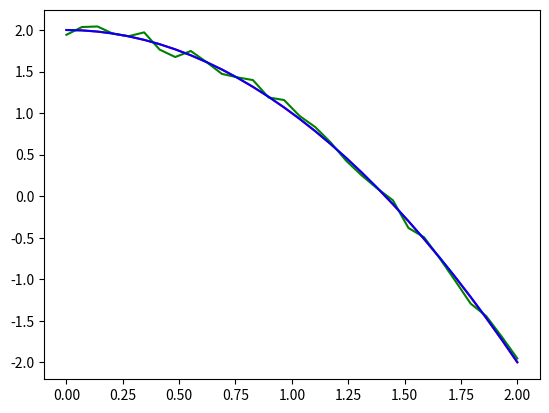

This figure's Python source:
# Test from https://docs.scipy.org/doc/scipy/reference/generated/scipy.optimize.curve_fit.html
# See how to adapt to odes : https://medium.com/@octaviogl69/parameter-estimation-for-differential-equations-part-i-ordinary-differential-equations-443c6ba112ae
# Numpy array that contains the integration times

# import matplotlib.pyplot as plt
# import numpy as np
# from scipy.optimize import curve_fit
#
# def func(x, a, b, c):
#     return a * np.exp(-b * x) + c
#
# y.t = np.linspace(0, 4, 50)
# y = func(y.t, 2.5, 1.3, 0.5)
# np.random.seed(1729)
# y_noise = 0.2 * np.random.normal(size=y.t.size)
# ydata = y + y_noise
# plt.plot(y.t, ydata, 'b-', label='data')
#
# # Fit for the parameters a, b, c of the function func:
# popt, pcov = curve_fit(func, y.t, ydata)
#
# plt.plot(y.t, func(y.t, *popt), 'r-',
#         label='fit: a=%5.3f, b=%5.3f, c=%5.3f' % tuple(popt))
#
# # Constrain the optimization to the region of 0 <= a <= 3, 0 <= b <= 1 and 0 <= c <= 0.5:
# popt, pcov = curve_fit(func, y.t, ydata, bounds=(0, [3., 1., 0.5]))
# plt.plot(y.t, func(y.t, *popt), 'g--',
#          label='fit: a=%5.3f, b=%5.3f, c=%5.3f' % tuple(popt))
#
# plt.xlabel('x')
# plt.ylabel('y')
# plt.legend()
# plt.show()

# ------------------------------------------------------------------------------------------
#
# import numpy as np
# from scipy.integrate import solve_ivp
# import matplotlib.pyplot as plt
#
# # Numpy array that contains the integration times
# kc = 2.
#
# def model(t,C):
#     return -kc * C[0]
#
# # Solution of the model
# x0=[2.]
# z = solve_ivp(model,[0,2],x0,t_eval= np.linspace(0,2,15))
#
# # Plot the solution
# plt.plot(z.t, z.y[0], 'r-x', label=r'Initial solution')
# plt.show()
# ------------------------------------------------------------------------------------------

import numpy as np
from scipy.integrate import odeint
from scipy.integrate import solve_ivp
from scipy.optimize import curve_fit
import matplotlib.pyplot as plt

kc= 2.
C0= 2.
nSamples= 30

# General function to solve the ODE model
def GeneralSolver(t, k, C0):

    localK = k
    localC0 = C0

    def ODEModel(C, t):
        return -localK * C

    sol = odeint(ODEModel, localC0, t)

    return sol[:, 0]

# General function to solve the ODE model
def GeneralSolver_ivp(t, k, C0):

    localK = k
    localC0 = C0

    def ODEModel(C, t):
        return -localK * C

    #sol = odeint(ODEModel, localC0, t)
    tSpan = [t[0], t[-1]]

    #               fun,     t_span,    y0,     t_eval
    sol = solve_ivp(ODEModel, tSpan, [localC0], t_eval=np.linspace(t[0], t[-1], nSamples))
    r = np.transpose(sol.y)[:,0]
    return r


# Solves the ODE model using the initial condition provided above
def ODESolution(t, k):
    return GeneralSolver_ivp(t, k, C0)


# Element wise sum of two iterables of the same size, name makes reference to the output rather than the process
def MakeNoisyData(Data, Noise):
    return [val + cal for val, cal in zip(Data, Noise)]


# Solving the ODE model
t = np.linspace(0, 2, num=nSamples)
y = ODESolution(t, kc)

# # Making some simulated data to perform regression
WhiteNoise = [np.random.uniform(low=-1, high=1) / 10 for val in y]
y_noise = MakeNoisyData(y, WhiteNoise)


# Parameter estimation : uses curve_fit that finds the
# best parameter to fit a given fcn to data. The trick is
# to encapsulate the Ode solver into a fnc
Kp = curve_fit(ODESolution, t, y_noise)[0][0]
print("Kp= ", Kp)
fitSolution = ODESolution(t, Kp)

# Plot the solution ( no curve fitting )
plt.plot(t, y, 'r-', label='Initial solution')
plt.plot(t, y_noise, 'g-', label='Noisy solution')
plt.plot(t, fitSolution, 'b-', label='Fit Solution')

plt.show()
